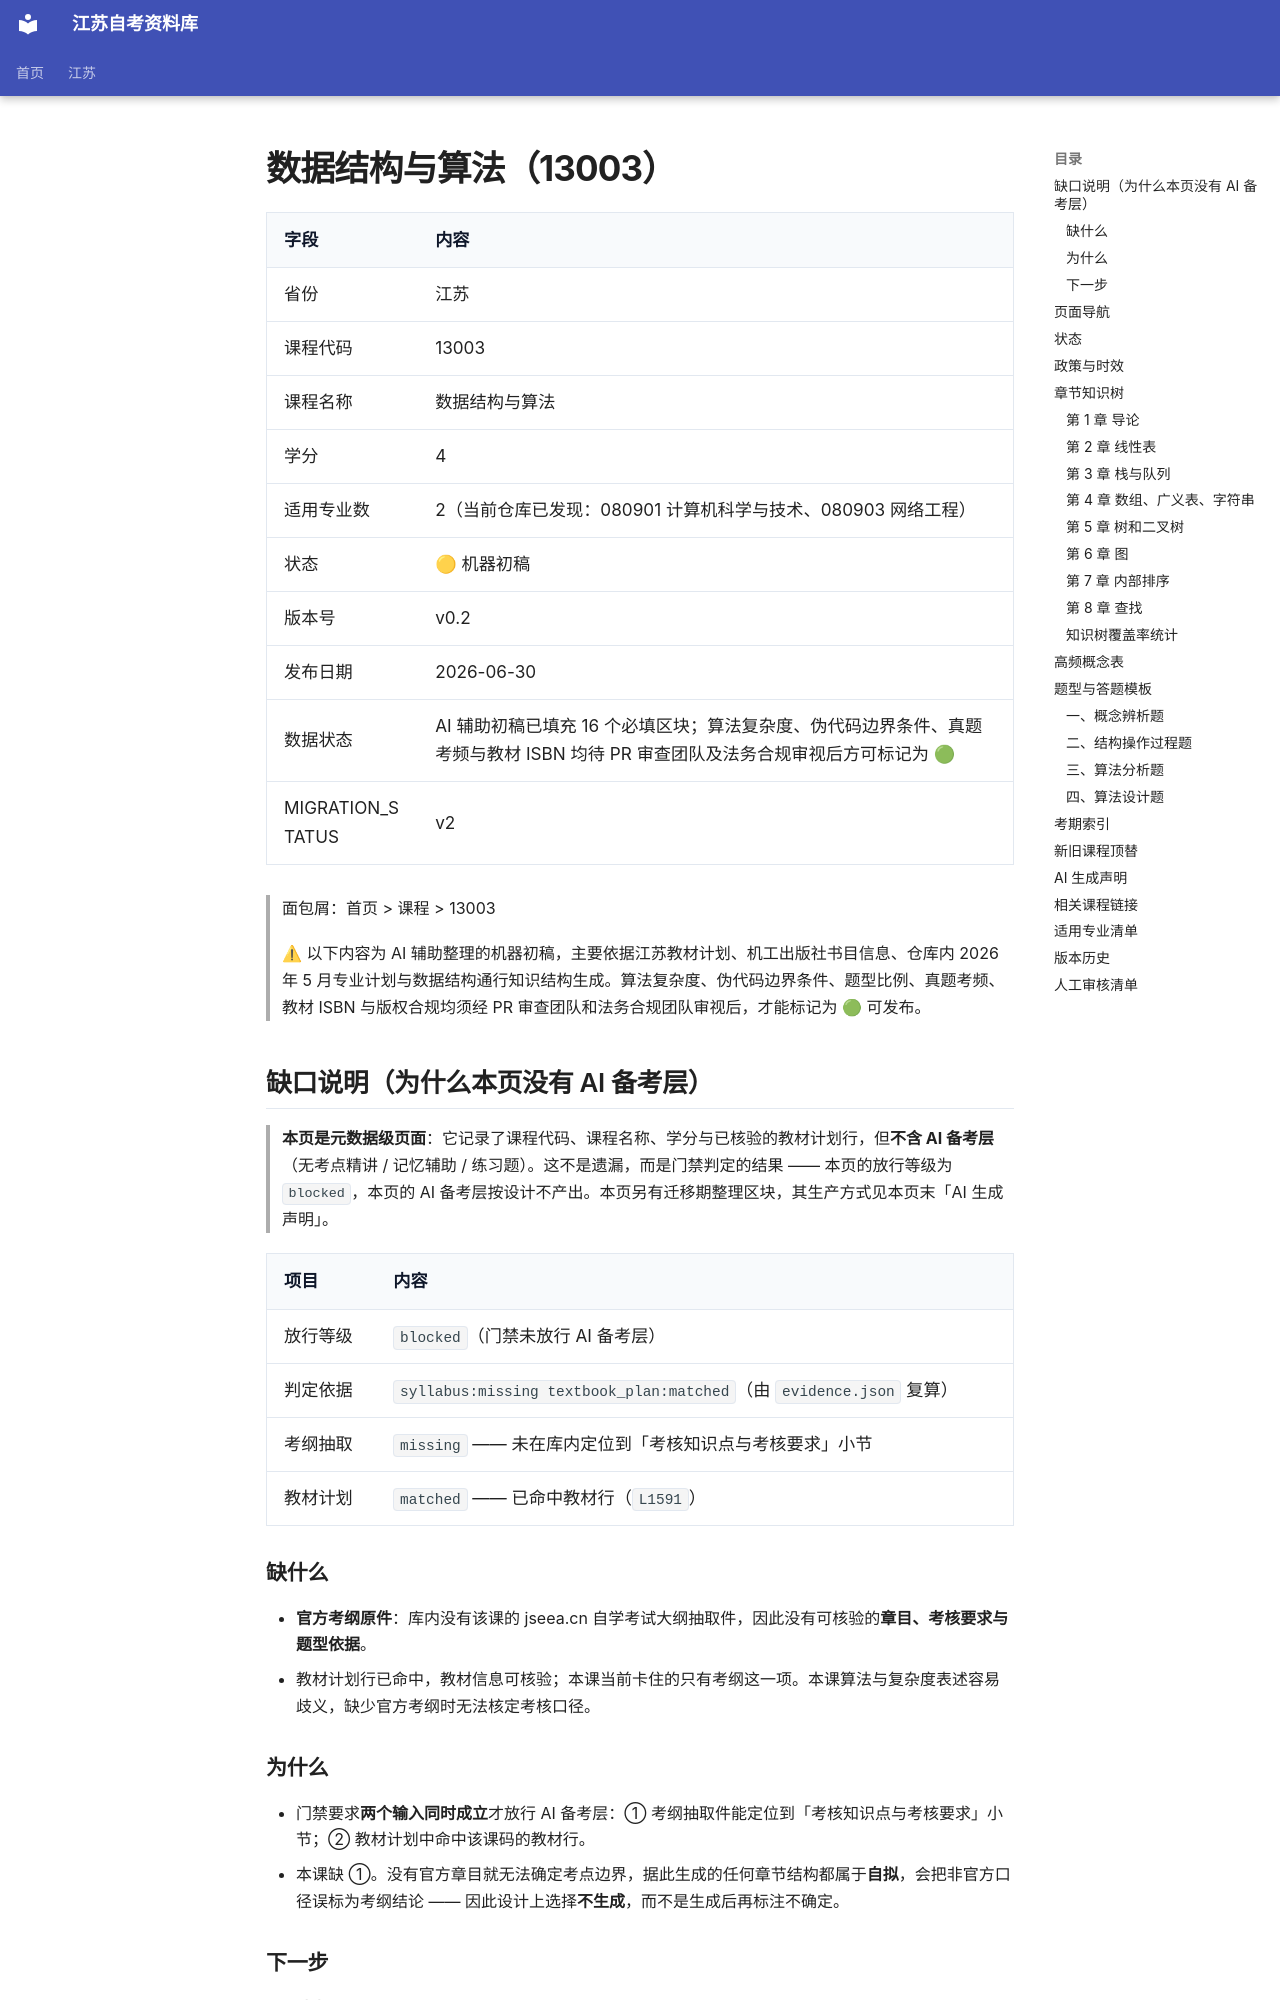

repository: SuperCatQR/jiangsu-zikao-aio · page: jiangsu/courses/13003/index.html · generator: mkdocs

---
province: 江苏
course_code: "13003"
course_name: 数据结构与算法
credits: 4
exam_method: 笔试
status: machine_ready
version: v0.2
publish_date: "2026-06-30"
priority: P1
source_level: textbook_outline_processed
migration_status: v2
replacement_confirmed: confirmed
exam_source_status: 分阶段采集中
exam_analysis_status: 方法论初稿
reviewed: false
reviewer: null

data_status:
  machine_draft:
    status: drafted
    generated_at: "2026-06-30"
    source: textbook_plan_and_publisher_outline
    blocks:
      completed: 16
      total: 16
  human_review:
    status: pr_review_pending
    reviewed_blocks: 0
    total_blocks: 16
    reviewer: null
    reviewed_at: null
  publish:
    ready: false
    blockers:
      - PR审查团队尚未完成人工核验：算法复杂度、伪代码边界条件、题型模板与教材附大纲需逐项确认
      - zikao-materials 暂无 13003 真题原件，真题解析与考频维持方法论/空态，不引用第三方原题全文
      - 法务合规团队需在发布前审视版权、教材 ISBN、AI 生成声明与 PII 风险
lifecycle: machine_ready
completeness: metadata-only
---

# 数据结构与算法（13003）

| 字段 | 内容 |
| --- | --- |
| 省份 | 江苏 |
| 课程代码 | 13003 |
| 课程名称 | 数据结构与算法 |
| 学分 | 4 |
| 适用专业数 | 2（当前仓库已发现：080901 计算机科学与技术、080903 网络工程） |
| 状态 | 🟡 机器初稿 |
| 版本号 | v0.2 |
| 发布日期 | 2026-06-30 |
| 数据状态 | AI 辅助初稿已填充 16 个必填区块；算法复杂度、伪代码边界条件、真题考频与教材 ISBN 均待 PR 审查团队及法务合规审视后方可标记为 🟢 |
| MIGRATION_STATUS | v2 |

> 面包屑：首页 > 课程 > 13003

> ⚠ 以下内容为 AI 辅助整理的机器初稿，主要依据江苏教材计划、机工出版社书目信息、仓库内 2026 年 5 月专业计划与数据结构通行知识结构生成。算法复杂度、伪代码边界条件、题型比例、真题考频、教材 ISBN 与版权合规均须经 PR 审查团队和法务合规团队审视后，才能标记为 🟢 可发布。

<!-- course-gap:start -->
